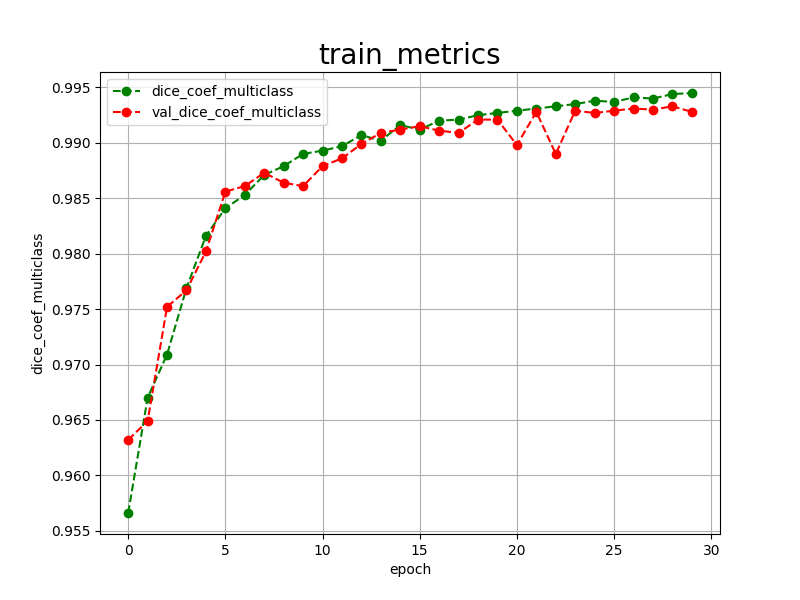

Source data for this figure (header and first rows):
epoch, dice_coef_multiclass, val_dice_coef_multiclass, 
0, 0.9566, 0.9632
1, 0.9670, 0.9649
2, 0.9709, 0.9752
3, 0.9769, 0.9767
4, 0.9816, 0.9802
5, 0.9841, 0.9856
6, 0.9853, 0.9861
7, 0.9871, 0.9873
8, 0.9879, 0.9864
9, 0.9890, 0.9861
10, 0.9893, 0.9879
11, 0.9897, 0.9886
12, 0.9907, 0.9899
13, 0.9902, 0.9909
14, 0.9916, 0.9912
15, 0.9912, 0.9915
16, 0.9920, 0.9911
17, 0.9921, 0.9909
18, 0.9925, 0.9921
19, 0.9927, 0.9921
20, 0.9929, 0.9898
21, 0.9931, 0.9928
22, 0.9933, 0.9890
23, 0.9935, 0.9929
24, 0.9938, 0.9927
25, 0.9937, 0.9929
26, 0.9941, 0.9931
27, 0.9940, 0.9930
28, 0.9944, 0.9933
29, 0.9945, 0.9928
